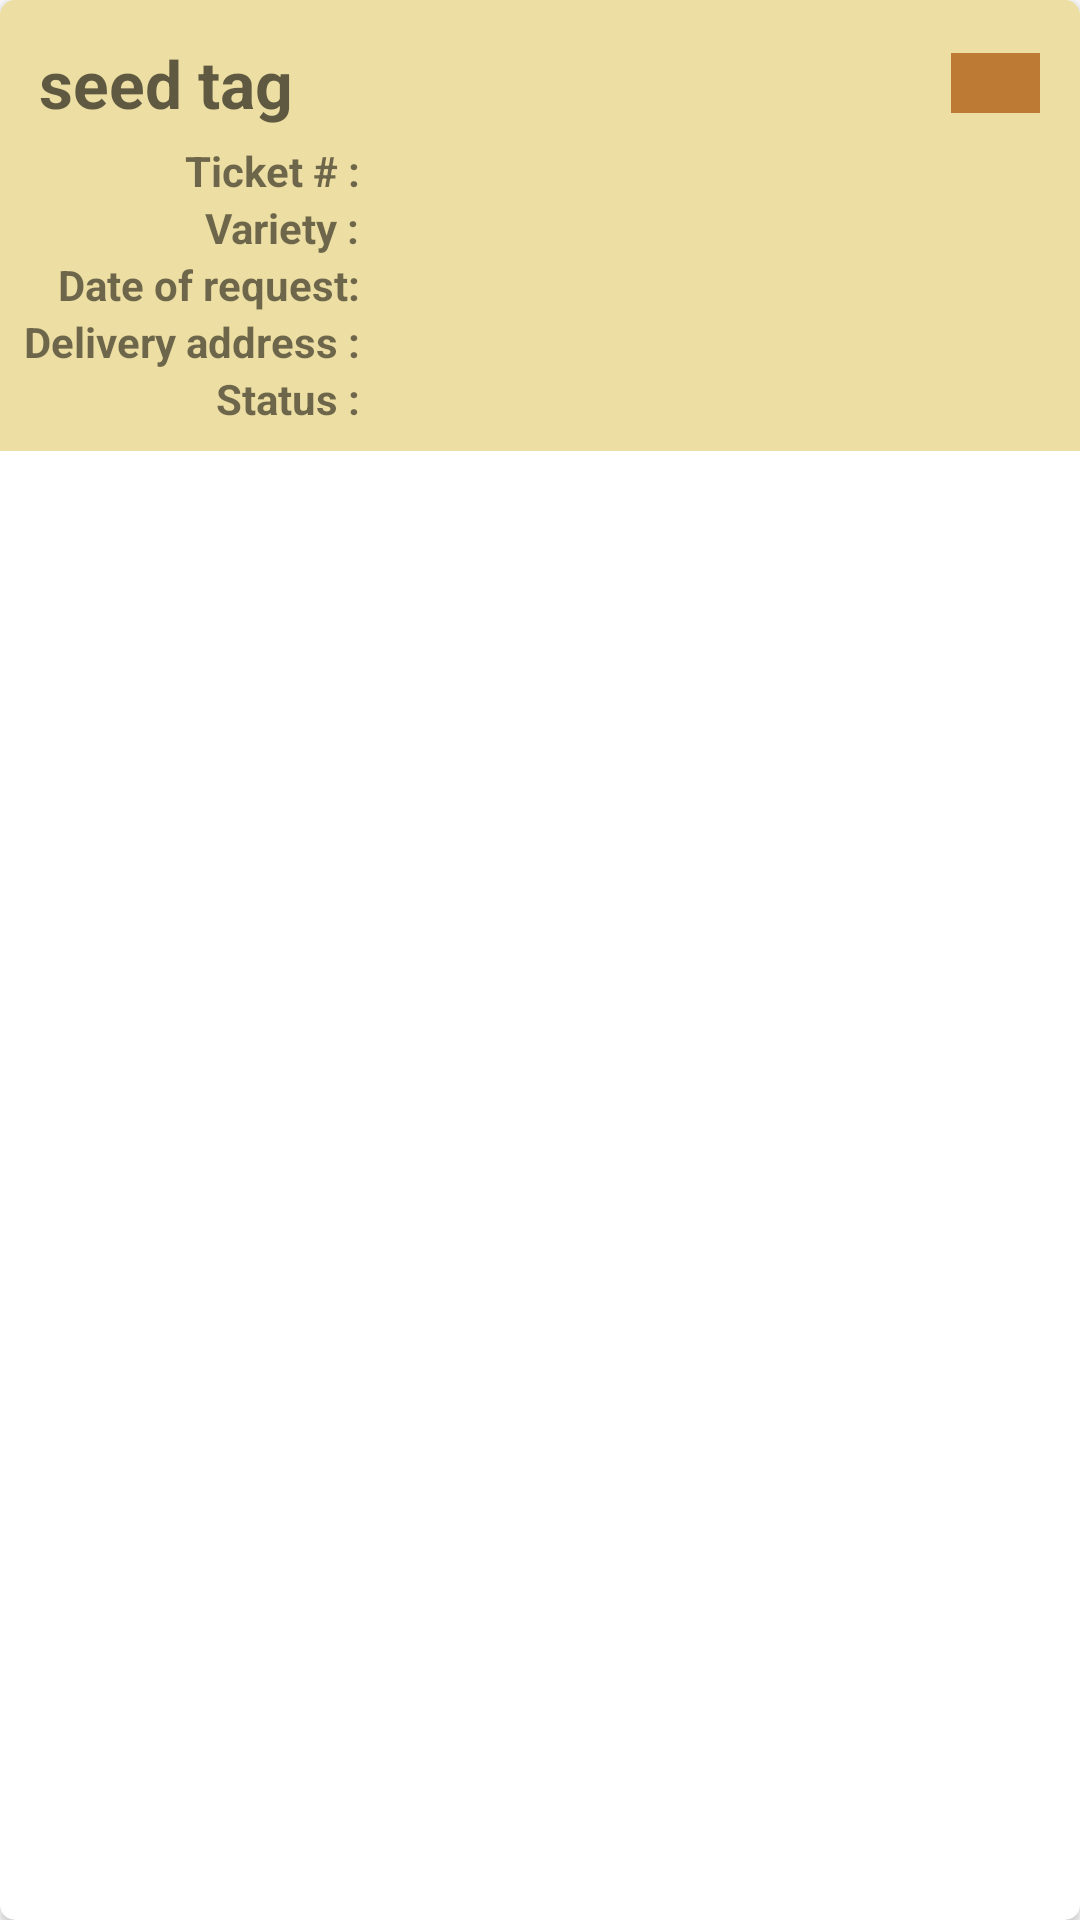

Write the Android layout XML for this screen, with the resource values it uses.
<!-- AndroidManifest.xml: application theme AppTheme -->
<!-- res/layout/rv_delivery_layout.xml -->
<?xml version="1.0" encoding="utf-8"?>
<androidx.cardview.widget.CardView xmlns:android="http://schemas.android.com/apk/res/android"
    xmlns:app="http://schemas.android.com/apk/res-auto"
    xmlns:tools="http://schemas.android.com/tools"
    android:layout_width="match_parent"
    android:layout_height="wrap_content"
    android:layout_margin="5dp"
    app:cardCornerRadius="5dp">

    <TableLayout
        android:layout_width="match_parent"
        android:layout_height="wrap_content"
        android:background="@color/da_light_yellow"
        android:padding="8dp">

        <TableRow
            android:layout_width="match_parent"
            android:layout_height="wrap_content"
            android:gravity="center"
            android:padding="5dp">

            <TextView
                android:id="@+id/tv_seedTag"
                android:layout_width="0dp"
                android:layout_height="wrap_content"
                android:layout_marginEnd="5dp"
                android:layout_weight="1"
                android:hint="@string/seed_tag"
                android:textAppearance="@style/TextAppearance.AppCompat.Large"
                android:textStyle="bold" />

            <TextView
                android:id="@+id/tv_colorStat"
                android:layout_width="0dp"
                android:layout_height="20dp"
                android:layout_weight=".1"
                android:background="@color/prri_orange" />

        </TableRow>

        <TableRow
            android:layout_width="match_parent"
            android:layout_height="wrap_content">

            <TextView
                android:layout_width="wrap_content"
                android:layout_height="wrap_content"
                android:layout_gravity="end"
                android:text="@string/ticket"
                android:textAppearance="@style/Base.TextAppearance.AppCompat.Small"
                android:textStyle="bold" />

            <TextView
                android:id="@+id/tv_ticketNumber"
                android:layout_width="wrap_content"
                android:layout_height="wrap_content"
                android:layout_weight="1"
                android:textAppearance="@style/Base.TextAppearance.AppCompat.Small" />


        </TableRow>

        <TableRow
            android:layout_width="match_parent"
            android:layout_height="wrap_content">

            <TextView
                android:layout_width="wrap_content"
                android:layout_height="wrap_content"
                android:layout_gravity="end"
                android:text="Variety :"
                android:textAppearance="@style/Base.TextAppearance.AppCompat.Small"
                android:textStyle="bold" />

            <TextView
                android:id="@+id/tv_variety"
                android:layout_width="0dp"
                android:layout_height="wrap_content"
                android:layout_weight="1"
                android:textAppearance="@style/Base.TextAppearance.AppCompat.Small" />
        </TableRow>

        <TableRow
            android:layout_width="match_parent"
            android:layout_height="wrap_content">

            <TextView
                android:layout_width="wrap_content"
                android:layout_height="wrap_content"
                android:layout_gravity="end"
                android:text="Date of request:"
                android:textAppearance="@style/Base.TextAppearance.AppCompat.Small"
                android:textStyle="bold" />

            <TextView
                android:id="@+id/tv_deliveryDate"
                android:layout_width="wrap_content"
                android:layout_height="wrap_content"
                android:layout_weight="1"
                android:textAppearance="@style/Base.TextAppearance.AppCompat.Small" />

        </TableRow>

        <TableRow
            android:layout_width="match_parent"
            android:layout_height="wrap_content">

            <TextView
                android:layout_width="wrap_content"
                android:layout_height="wrap_content"
                android:layout_gravity="end"
                android:text="@string/delivery_address"
                android:textAppearance="@style/Base.TextAppearance.AppCompat.Small"
                android:textStyle="bold" />

            <TextView
                android:id="@+id/tv_deliveryAddress"
                android:layout_width="0dp"
                android:layout_height="wrap_content"
                android:layout_weight="1"
                android:textAppearance="@style/Base.TextAppearance.AppCompat.Small" />

        </TableRow>

        <TableRow
            android:layout_width="match_parent"
            android:layout_height="wrap_content">

            <TextView
                android:layout_width="wrap_content"
                android:layout_height="wrap_content"
                android:layout_gravity="end"
                android:text="@string/status"
                android:textAppearance="@style/Base.TextAppearance.AppCompat.Small"
                android:textStyle="bold" />

            <TextView
                android:id="@+id/tv_status"
                android:layout_width="0dp"
                android:layout_height="wrap_content"
                android:layout_weight="1"
                android:textAppearance="@style/Base.TextAppearance.AppCompat.Small" />

        </TableRow>

    </TableLayout>

</androidx.cardview.widget.CardView>
<!-- resources referenced by this layout -->
<resources>
  <color name="da_light_yellow">#EDDFA3</color>
  <color name="prri_orange">#BC7A34</color>
  <string name="delivery_address">Delivery address :</string>
  <string name="seed_tag">seed tag</string>
  <string name="status">Status :</string>
  <string name="ticket">Ticket # :</string>
  <style name="AppTheme" parent="Theme.MaterialComponents.Light.NoActionBar">
          
          <item name="colorPrimary">@color/colorPrimary</item>
          <item name="colorPrimaryDark">@color/colorPrimaryDark</item>
          <item name="colorAccent">@color/da_green</item>
      </style>
  <color name="colorPrimary">@color/da_green</color>
  <color name="colorPrimaryDark">#00574B</color>
  <color name="da_green">#065D39</color>
</resources>
